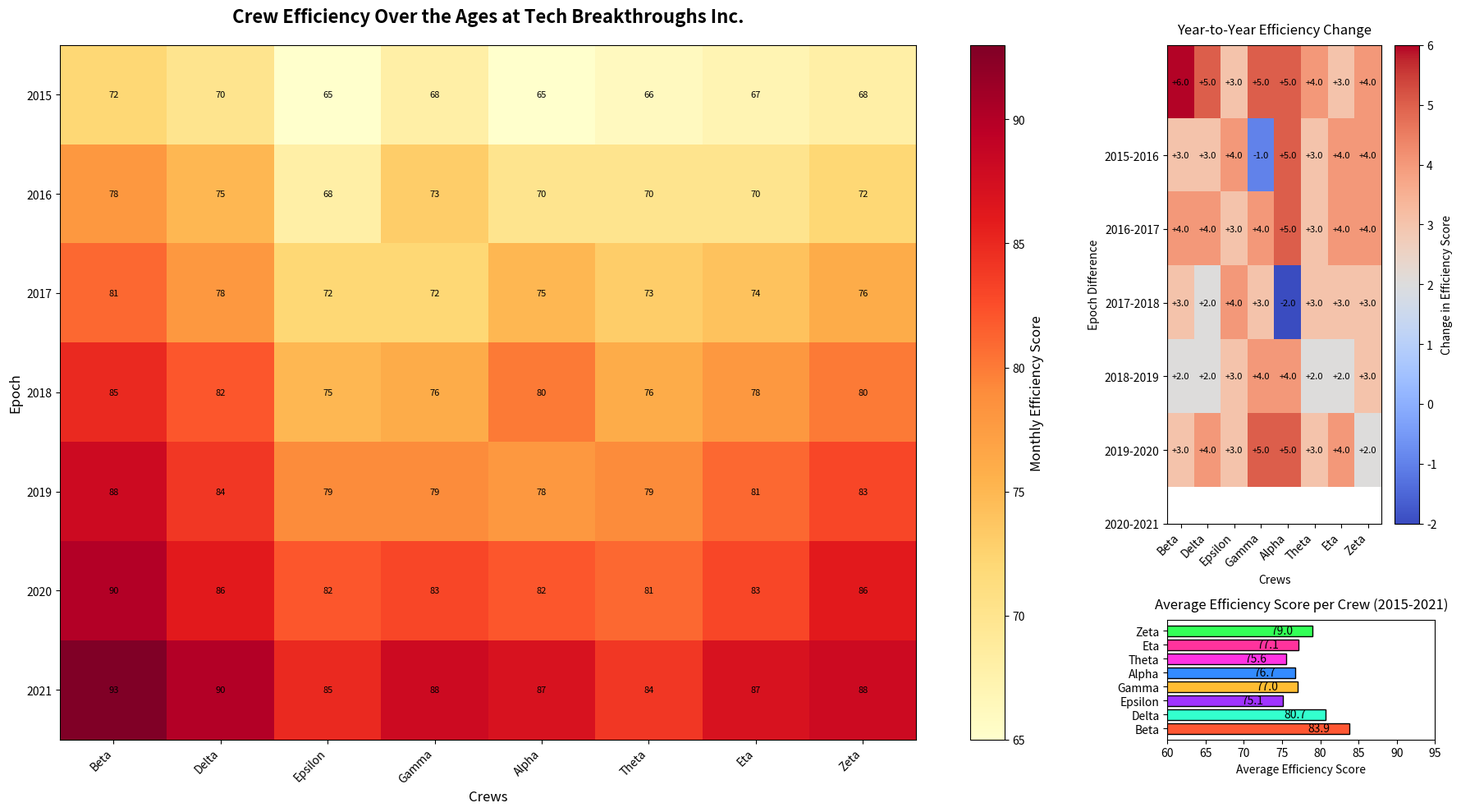

This figure's Python source:
import matplotlib.pyplot as plt
import numpy as np
import matplotlib.gridspec as gridspec

crews = ["Beta", "Delta", "Epsilon", "Gamma", "Alpha", "Theta", "Eta", "Zeta"]
epochs = np.arange(2015, 2022)

efficiency_data = np.array([
    [72, 78, 81, 85, 88, 90, 93],
    [70, 75, 78, 82, 84, 86, 90],
    [65, 68, 72, 75, 79, 82, 85],
    [68, 73, 72, 76, 79, 83, 88],
    [65, 70, 75, 80, 78, 82, 87],
    [66, 70, 73, 76, 79, 81, 84],
    [67, 70, 74, 78, 81, 83, 87],
    [68, 72, 76, 80, 83, 86, 88]
]).T 

average_efficiency = np.mean(efficiency_data, axis=0)

fig = plt.figure(figsize=(18, 10))
gs = gridspec.GridSpec(2, 2, height_ratios=[4, 1], width_ratios=[4, 1])

ax1 = plt.subplot(gs[:, 0])
heatmap1 = ax1.imshow(efficiency_data, cmap='YlOrRd', aspect='auto', interpolation='nearest')

ax1.set_title("Crew Efficiency Over the Ages at Tech Breakthroughs Inc.", fontsize=16, fontweight='bold', pad=20)
ax1.set_xlabel('Crews', fontsize=12)
ax1.set_ylabel('Epoch', fontsize=12)
ax1.set_xticks(np.arange(len(crews)))
ax1.set_xticklabels(crews, rotation=45, ha='right')
ax1.set_yticks(np.arange(len(epochs)))
ax1.set_yticklabels(epochs)

cbar1 = plt.colorbar(heatmap1, ax=ax1, orientation='vertical')
cbar1.set_label('Monthly Efficiency Score', fontsize=12)

for i in range(len(epochs)):
    for j in range(len(crews)):
        ax1.text(j, i, efficiency_data[i, j], ha='center', va='center', color='black', fontsize=8)

ax2 = plt.subplot(gs[1, 1])
colors = ['#FF5733', '#33FFCE', '#A033FF', '#FFBD33', '#338BFF', '#FF33E3', '#FF339D', '#33FF57']  # Manually shuffled colors
bar_chart = ax2.barh(crews, average_efficiency, color=colors, edgecolor='black')
ax2.set_title('Average Efficiency Score per Crew (2015-2021)', fontsize=12, pad=10)
ax2.set_xlabel('Average Efficiency Score', fontsize=10)
ax2.set_xlim(60, 95)

for bar in bar_chart:
    width = bar.get_width()
    ax2.text(width - 4, bar.get_y() + bar.get_height() / 2, f'{width:.1f}', va='center', ha='center', color='black', fontsize=10)

yearly_trend = np.diff(efficiency_data, axis=0)
ax3 = plt.subplot(gs[0, 1])
heatmap2 = ax3.imshow(yearly_trend, cmap='coolwarm', aspect='auto', interpolation='nearest')

ax3.set_title("Year-to-Year Efficiency Change", fontsize=12, pad=10)
ax3.set_xlabel('Crews', fontsize=10)
ax3.set_ylabel('Epoch Difference', fontsize=10)
ax3.set_xticks(np.arange(len(crews)))
ax3.set_xticklabels(crews, rotation=45, ha='right')
ax3.set_yticks(np.arange(1, len(epochs)))
ax3.set_yticklabels([f'{epochs[i-1]}-{epochs[i]}' for i in range(1, len(epochs))])

cbar2 = plt.colorbar(heatmap2, ax=ax3, orientation='vertical')
cbar2.set_label('Change in Efficiency Score', fontsize=10)

for i in range(len(yearly_trend)):
    for j in range(len(crews)):
        ax3.text(j, i, f'{yearly_trend[i, j]:+.1f}', ha='center', va='center', color='black', fontsize=8)

plt.tight_layout()
plt.show()
